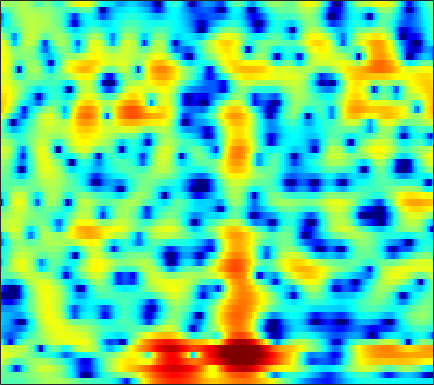

Values plotted in this chart, from the file beside it:
-1.353, -1.4205, -1.5273, -1.6363, -1.7113, -1.7936, -1.8326, -1.8233, -1.7636, -1.6482, -1.473, -1.3058, -1.0425, -0.74016, -0.5018, -0.17319, 0.15292, 0.3874, 0.67733, 0.93082, 1.1419, 1.2721, 1.4006, 1.4739
-0.6937, -0.7976, -0.961, -1.129, -1.24, -1.353, -1.408, -1.399, -1.313, -1.149, -0.9084, -0.6915, -0.3706, -0.03057, 0.2233, 0.5484, 0.8404, 1.032, 1.24, 1.388, 1.468, 1.477, 1.419, 1.275
0.5242, -0.2356, -1.538, -3.257, -4.906, -7.748, -11.35, -13.35, -11.55, -7.987, -5.16, -3.518, -1.797, -0.4761, 0.3182, 1.169, 1.811, 2.179, 2.532, 2.745, 2.828, 2.811, 2.681, 2.432
2.837, 2.291, 1.457, 0.5329, -0.177, -1.059, -1.738, -2.019, -2.039, -1.716, -1.19, -0.7536, -0.1922, 0.2936, 0.5933, 0.8987, 1.1, 1.183, 1.216, 1.159, 1.017, 0.8551, 0.5649, 0.1804
4.197, 3.919, 3.53, 3.14, 2.849, 2.486, 2.15, 1.916, 1.627, 1.341, 1.036, 0.7725, 0.3543, -0.1561, -0.6052, -1.276, -1.949, -2.401, -2.849, -3.065, -3.112, -3.094, -3.13, -3.368
3.543, 3.205, 2.765, 2.393, 2.193, 2.06, 2.057, 2.105, 2.176, 2.175, 2.033, 1.781, 1.19, 0.2122, -0.8545, -2.902, -6.074, -9.886, -18.45, -12.77, -6.999, -4.527, -2.462, -1.33
-4.151, -5.614, -8.326, -12.09, -14.47, -12.64, -8.823, -6.58, -4.361, -2.804, -1.711, -1.125, -0.6098, -0.3558, -0.2814, -0.3081, -0.3897, -0.4241, -0.3031, 0.0452, 0.5915, 1.05, 1.647, 2.177
-7.383, -8.218, -9.41, -10.41, -10.8, -10.62, -9.743, -8.858, -7.602, -6.388, -5.27, -4.489, -3.53, -2.648, -2.034, -1.29, -0.6014, -0.1202, 0.4917, 1.056, 1.587, 1.955, 2.399, 2.777
-6.776, -7.152, -7.719, -8.334, -8.809, -9.4, -9.896, -10.17, -10.3, -9.976, -9.072, -8.089, -6.555, -4.967, -3.818, -2.41, -1.158, -0.3215, 0.6516, 1.47, 2.144, 2.564, 3.023, 3.364
-6.249, -6.529, -7.063, -7.794, -8.511, -9.795, -11.63, -13.67, -18.22, -30.01, -20.54, -14.55, -9.771, -6.483, -4.564, -2.482, -0.8023, 0.2487, 1.408, 2.327, 3.031, 3.427, 3.796, 3.985
-6.732, -6.777, -6.913, -7.133, -7.363, -7.734, -8.125, -8.361, -8.476, -8.194, -7.398, -6.478, -4.99, -3.393, -2.222, -0.7705, 0.5153, 1.352, 2.287, 3.03, 3.576, 3.847, 4.026, 3.986
-8.577, -8.593, -8.622, -8.623, -8.548, -8.335, -7.934, -7.494, -6.766, -5.886, -4.866, -4.027, -2.855, -1.666, -0.7966, 0.2991, 1.294, 1.95, 2.69, 3.258, 3.642, 3.808, 3.849, 3.682
-11.61, -12.36, -13.36, -14.06, -14.17, -13.61, -12.43, -11.3, -9.603, -7.83, -6.059, -4.781, -3.176, -1.701, -0.6945, 0.5025, 1.527, 2.176, 2.89, 3.419, 3.745, 3.865, 3.86, 3.669
-14.64, -17.41, -22.58, -31.64, -35.88, -27.08, -22.15, -19.01, -15.08, -11.45, -8.315, -6.279, -3.954, -2.01, -0.7719, 0.6251, 1.753, 2.438, 3.144, 3.638, 3.924, 4.009, 3.957, 3.719
-10.97, -12.82, -15.61, -18.68, -20.76, -23.82, -25.53, -21.62, -15.65, -11.04, -7.474, -5.319, -2.958, -1.062, 0.1037, 1.369, 2.349, 2.924, 3.475, 3.804, 3.955, 3.943, 3.761, 3.398
-4.878, -5.565, -6.396, -7.019, -7.341, -7.437, -7.015, -6.37, -5.194, -3.76, -2.282, -1.246, -0.01013, 1.022, 1.665, 2.343, 2.828, 3.081, 3.293, 3.366, 3.28, 3.113, 2.752, 2.209
-1.966, -1.939, -1.761, -1.497, -1.271, -0.8742, -0.3985, -0.00726, 0.5362, 1.096, 1.583, 1.881, 2.163, 2.278, 2.255, 2.1, 1.838, 1.601, 1.322, 1.13, 0.9725, 0.8506, 0.5891, 0.1095
-3.465, -2.426, -1.085, 0.05699, 0.8194, 1.703, 2.41, 2.828, 3.264, 3.525, 3.573, 3.465, 3.091, 2.404, 1.631, 0.2408, -1.61, -3.276, -5.293, -5.738, -4.476, -3.304, -2.137, -1.564
-7.518, -4.91, -2.379, -0.5238, 0.6031, 1.775, 2.649, 3.144, 3.594, 3.784, 3.742, 3.53, 2.98, 2.087, 1.132, -0.6196, -3.049, -5.41, -8.915, -9.346, -6.561, -4.55, -2.68, -1.587
-5.093, -4.089, -2.712, -1.385, -0.4914, 0.5066, 1.311, 1.785, 2.217, 2.446, 2.483, 2.381, 2.079, 1.606, 1.163, 0.4608, -0.2702, -0.7546, -1.244, -1.425, -1.27, -1.031, -0.6821, -0.3981
-5.431, -4.677, -3.548, -2.353, -1.541, -0.5924, 0.17, 0.5911, 0.9716, 1.175, 1.198, 1.135, 0.9843, 0.7872, 0.642, 0.4877, 0.3684, 0.3251, 0.3331, 0.3857, 0.4916, 0.5596, 0.6489, 0.6905
-10.08, -7.813, -5.121, -3.044, -1.878, -0.6923, 0.08856, 0.4194, 0.5823, 0.4511, 0.06908, -0.3044, -0.8105, -1.171, -1.249, -1.057, -0.6254, -0.2411, 0.3011, 0.767, 1.1, 1.283, 1.432, 1.477
-7.494, -5.201, -2.615, -0.7052, 0.3456, 1.319, 1.794, 1.856, 1.526, 0.6592, -0.7927, -2.373, -5.286, -8.588, -9.186, -6.416, -3.384, -1.684, -0.1052, 0.9282, 1.5, 1.701, 1.708, 1.501
0.4269, 0.9278, 1.672, 2.349, 2.791, 3.16, 3.248, 3.107, 2.586, 1.663, 0.2539, -1.158, -3.435, -5.497, -5.885, -4.443, -2.446, -1.188, 0.03359, 0.6954, 0.9006, 0.727, 0.06213, -1.145
1.336, 1.587, 1.947, 2.279, 2.498, 2.662, 2.701, 2.614, 2.331, 1.885, 1.278, 0.7868, 0.1388, -0.3523, -0.5845, -0.6637, -0.5424, -0.4361, -0.3182, -0.3728, -0.6519, -1.07, -1.97, -3.34
0.2076, 0.4692, 0.8851, 1.343, 1.64, 1.976, 2.199, 2.264, 2.227, 2.03, 1.711, 1.408, 0.9552, 0.4909, 0.1767, -0.1931, -0.4615, -0.6061, -0.7669, -0.8916, -1.102, -1.324, -1.73, -2.279
-2.513, -1.934, -0.8725, 0.2579, 1.022, 1.89, 2.484, 2.767, 2.915, 2.808, 2.469, 2.054, 1.336, 0.4451, -0.2607, -1.144, -1.787, -1.964, -1.835, -1.435, -0.9886, -0.7271, -0.5566, -0.6103
-13.91, -8.56, -3.869, -0.9113, 0.6937, 2.214, 3.207, 3.672, 3.94, 3.851, 3.375, 2.763, 1.527, -0.2954, -2.202, -5.731, -10.31, -10.89, -6.713, -3.321, -1.094, 0.006165, 0.8951, 1.265
-5.919, -4.764, -2.83, -1.02, 0.1427, 1.304, 2.122, 2.509, 2.747, 2.689, 2.313, 1.827, 0.8523, -0.4973, -1.801, -3.769, -5.408, -5.496, -4.104, -2.179, -0.5437, 0.3667, 1.193, 1.6
-2.65, -2.256, -1.654, -1.048, -0.6278, -0.1811, 0.1501, 0.299, 0.4061, 0.3813, 0.2752, 0.1265, -0.1297, -0.4314, -0.6534, -0.8779, -0.9243, -0.8128, -0.4476, 0.05342, 0.5867, 0.9316, 1.296, 1.467
-1.707, -1.534, -1.373, -1.304, -1.349, -1.458, -1.661, -1.821, -2.013, -2.103, -2.041, -1.888, -1.56, -1.161, -0.8186, -0.3585, 0.122, 0.4612, 0.9038, 1.307, 1.634, 1.826, 1.966, 1.983
-0.8954, -0.8683, -1.038, -1.448, -1.913, -2.769, -3.875, -4.814, -6.065, -6.815, -6.632, -5.843, -4.394, -2.855, -1.803, -0.5527, 0.4735, 1.131, 1.827, 2.352, 2.701, 2.855, 2.901, 2.799
-0.05617, -0.06516, -0.4008, -1.126, -1.907, -3.46, -5.621, -7.896, -12.47, -23.43, -19.76, -12.58, -7.674, -4.472, -2.643, -0.7011, 0.783, 1.675, 2.571, 3.171, 3.51, 3.598, 3.538, 3.255
0.7957, 0.8271, 0.528, -0.1832, -1.01, -2.429, -4.24, -5.739, -7.693, -8.934, -8.969, -8.033, -6.074, -3.849, -2.236, -0.3821, 1.169, 2.058, 2.951, 3.477, 3.679, 3.611, 3.279, 2.685
2.192, 2.228, 1.933, 1.24, 0.4401, -0.9506, -2.815, -4.556, -7.388, -10.78, -12.67, -10.95, -7.204, -3.878, -1.894, 0.2559, 1.827, 2.709, 3.465, 3.795, 3.674, 3.308, 2.398, 1.095
2.906, 2.895, 2.579, 1.951, 1.308, 0.09006, -1.453, -2.911, -5.272, -7.879, -9.282, -8.09, -5.141, -2.416, -0.7199, 1.055, 2.361, 3.05, 3.588, 3.682, 3.293, 2.658, 1.272, -0.9514
1.59, 1.455, 1.102, 0.5844, 0.08703, -0.6299, -1.404, -1.946, -2.585, -2.958, -2.915, -2.596, -1.841, -0.8538, -0.09704, 0.8469, 1.641, 2.066, 2.422, 2.474, 2.228, 1.812, 0.9714, -0.2006
0.1935, -0.2372, -0.9192, -1.674, -2.235, -2.838, -3.262, -3.426, -3.426, -3.231, -2.809, -2.409, -1.758, -1.049, -0.5019, 0.2108, 0.8115, 1.2, 1.567, 1.777, 1.813, 1.738, 1.499, 1.183
-0.2502, -1.269, -2.909, -4.762, -6.047, -7.344, -7.601, -7.242, -6.355, -5.359, -4.409, -3.692, -2.747, -1.827, -1.145, -0.3175, 0.4293, 0.9236, 1.463, 1.866, 2.111, 2.215, 2.253, 2.203
1.208, -0.3838, -3.203, -7.253, -12.01, -27.88, -17.31, -12.51, -9.395, -7.647, -6.436, -5.535, -4.305, -2.977, -1.979, -0.7696, 0.3436, 1.035, 1.819, 2.406, 2.805, 2.989, 3.096, 3.023
4.768, 3.511, 1.45, -0.9691, -2.828, -4.981, -6.293, -6.965, -7.991, -9.517, -11.15, -11.04, -8.681, -5.696, -3.834, -1.79, -0.2537, 0.6622, 1.654, 2.401, 2.968, 3.228, 3.357, 3.187
6.772, 5.987, 4.724, 3.287, 2.127, 0.4739, -1.345, -2.857, -5.299, -8.55, -12.29, -13.15, -10.36, -7.381, -5.763, -4.254, -3.221, -2.498, -1.639, -0.7293, 0.1195, 0.6421, 1.079, 1.181
6.695, 6.211, 5.424, 4.473, 3.635, 2.432, 1.103, 0.024, -1.441, -2.874, -4.136, -4.843, -5.546, -6.166, -6.703, -7.841, -9.236, -10.14, -9.709, -7.559, -5.307, -3.889, -2.54, -1.744
6.061, 5.797, 5.313, 4.674, 4.132, 3.285, 2.373, 1.639, 0.6126, -0.432, -1.484, -2.326, -3.517, -4.941, -6.31, -8.768, -12.41, -16.13, -16.29, -11.2, -7.699, -5.896, -4.247, -3.282
5.024, 4.921, 4.635, 4.214, 3.825, 3.209, 2.506, 1.963, 1.21, 0.4497, -0.323, -0.9142, -1.758, -2.669, -3.425, -4.402, -5.28, -5.744, -5.792, -5.327, -4.6, -4.058, -3.437, -3.055
3.734, 3.792, 3.674, 3.345, 2.94, 2.316, 1.609, 1.085, 0.4848, 0.02242, -0.3175, -0.5027, -0.7306, -0.9827, -1.183, -1.482, -1.781, -1.961, -2.142, -2.266, -2.274, -2.251, -2.216, -2.179
2.895, 3.208, 3.21, 2.718, 2.074, 0.8448, -0.6149, -1.709, -2.691, -2.732, -2.032, -1.386, -0.6069, -0.07096, 0.173, 0.2573, 0.1507, -0.02136, -0.4181, -0.8873, -1.397, -1.731, -2.057, -2.144
3.64, 3.989, 3.851, 3.069, 2.062, -0.07158, -3.525, -7.783, -23.68, -11.44, -5.011, -2.535, -0.4858, 0.6873, 1.145, 1.367, 1.184, 0.7884, -0.02214, -1.175, -2.738, -4.136, -5.932, -6.672
4.551, 4.48, 4.053, 3.283, 2.459, 1.1, -0.5009, -1.674, -2.664, -2.553, -1.623, -0.8498, 0.04594, 0.6041, 0.7346, 0.6249, 0.1344, -0.5068, -1.683, -3.329, -5.609, -8.034, -12.92, -17.48
4.821, 4.403, 3.738, 2.969, 2.327, 1.506, 0.8016, 0.3865, 0.04028, -0.04608, 0.04466, 0.1738, 0.258, 0.1504, -0.06283, -0.6159, -1.474, -2.314, -3.609, -4.971, -6.18, -6.857, -7.322, -7.014
5.245, 4.536, 3.49, 2.334, 1.504, 0.5073, -0.1309, -0.2789, -0.1274, 0.2475, 0.6438, 0.8828, 0.9898, 0.8009, 0.4424, -0.4387, -1.813, -3.176, -5.508, -8.174, -9.987, -9.655, -7.71, -5.702
5.045, 4.072, 2.441, 0.3302, -1.69, -4.851, -7.063, -6.166, -3.336, -0.9445, 0.7157, 1.527, 2.16, 2.305, 2.063, 1.304, -0.0392, -1.488, -4.285, -8.476, -12.47, -10.69, -6.419, -3.436
2.075, 1.301, -0.04369, -1.894, -3.733, -6.843, -9.008, -7.771, -4.519, -1.822, 0.07673, 1.063, 1.921, 2.318, 2.348, 2.086, 1.514, 0.912, 0.004254, -0.8104, -1.292, -1.307, -0.8974, -0.2687
-2.432, -2.419, -2.456, -2.613, -2.727, -2.822, -2.651, -2.277, -1.491, -0.5513, 0.3504, 0.925, 1.504, 1.862, 2.01, 2.028, 1.887, 1.699, 1.416, 1.136, 0.9032, 0.7772, 0.6656, 0.5935
-8.04, -6.5, -4.817, -3.541, -2.807, -1.976, -1.267, -0.7809, -0.1594, 0.4225, 0.9402, 1.277, 1.632, 1.879, 1.988, 2.042, 2.005, 1.938, 1.795, 1.611, 1.415, 1.255, 0.9998, 0.6902
-10.12, -7.522, -5.091, -3.347, -2.378, -1.35, -0.5398, -0.03395, 0.5275, 0.9793, 1.329, 1.531, 1.723, 1.825, 1.837, 1.809, 1.739, 1.671, 1.549, 1.404, 1.224, 1.06, 0.799, 0.4604
-3.895, -3.179, -2.231, -1.401, -0.8646, -0.267, 0.248, 0.5916, 0.9845, 1.292, 1.498, 1.566, 1.548, 1.405, 1.251, 1.009, 0.7852, 0.6489, 0.5525, 0.5143, 0.4554, 0.3683, 0.177, -0.1123
1.181, 1.083, 0.9343, 0.729, 0.6131, 0.5354, 0.6237, 0.8062, 1.157, 1.504, 1.714, 1.714, 1.447, 0.8636, 0.2549, -0.7174, -1.577, -1.899, -1.726, -1.143, -0.5605, -0.3051, -0.3346, -0.7881
